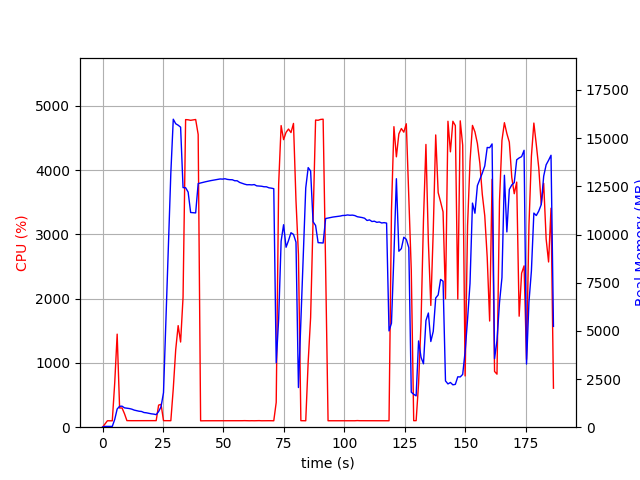

The table this chart was drawn from, first rows:
elapsed_time, nproc, cpu, mem_real, mem_virtual
4.1484832763671875e-05, 1, 0.0, 8.871, 2597
1.006, 1, 48.7, 40.91, 612
2.014, 1, 100.2, 40.91, 612
3.022, 1, 100.3, 40.91, 612
4.029, 1, 99.3, 40.91, 612
5.036, 1, 689.3, 400.8, 4341
6.044, 1, 1448, 943.8, 4888
7.052, 1, 298.7, 1084, 5064
8.061, 1, 299.4, 1091, 5064
9.068, 1, 210.4, 1005, 5104
10.08, 1, 102.3, 985.6, 5104
11.08, 1, 101.2, 967.8, 5104
12.09, 1, 101.3, 937.1, 5104
13.1, 1, 101.3, 886.7, 5104
14.11, 1, 101.1, 856.2, 5104
15.11, 1, 101.2, 828.6, 5104
16.12, 1, 101.0, 815.8, 5104
17.13, 1, 101.1, 761, 5104
18.14, 1, 99.9, 747.3, 5200
19.15, 1, 101.1, 719.6, 5200
20.16, 1, 102.1, 694.7, 5200
21.17, 1, 100.1, 679.5, 5200
22.18, 1, 102.1, 652.2, 5200
23.19, 1, 343.7, 812.3, 5350
24.2, 1, 355.6, 1064, 7446
25.21, 1, 101.9, 1795, 36984
26.22, 1, 102.0, 5618, 36984
27.23, 1, 102.1, 9419, 36984
28.24, 1, 101.0, 13191, 36984
29.25, 1, 599.7, 15984, 37064
30.26, 1, 1206, 15750, 37064
31.27, 1, 1580, 15673, 37064
32.28, 1, 1325, 15571, 37072
33.29, 1, 2021, 12434, 37072
34.35, 1, 4786, 12429, 37072
35.39, 1, 4783, 12201, 37072
36.43, 1, 4775, 11143, 37072
37.47, 1, 4782, 11132, 37072
38.51, 1, 4788, 11121, 37072
39.54, 1, 4555, 12643, 38326
40.55, 1, 99.2, 12676, 38326
41.56, 1, 100.2, 12705, 38326
42.57, 1, 100.3, 12737, 38326
43.57, 1, 100.3, 12766, 38326
44.58, 1, 100.3, 12792, 38326
45.59, 1, 101.2, 12816, 38326
46.6, 1, 99.3, 12845, 38326
47.6, 1, 101.3, 12867, 38326
48.61, 1, 101.3, 12883, 38326
49.62, 1, 100.3, 12875, 38326
50.63, 1, 101.1, 12894, 38326
51.63, 1, 101.1, 12861, 38326
52.64, 1, 102.0, 12845, 38326
53.65, 1, 101.0, 12843, 38326
54.66, 1, 102.0, 12790, 38326
55.67, 1, 102.0, 12789, 38326
56.68, 1, 101.1, 12703, 38326
57.69, 1, 101.0, 12657, 38326
58.7, 1, 102.1, 12615, 38326
59.71, 1, 101.1, 12582, 38326
... 125 more rows
